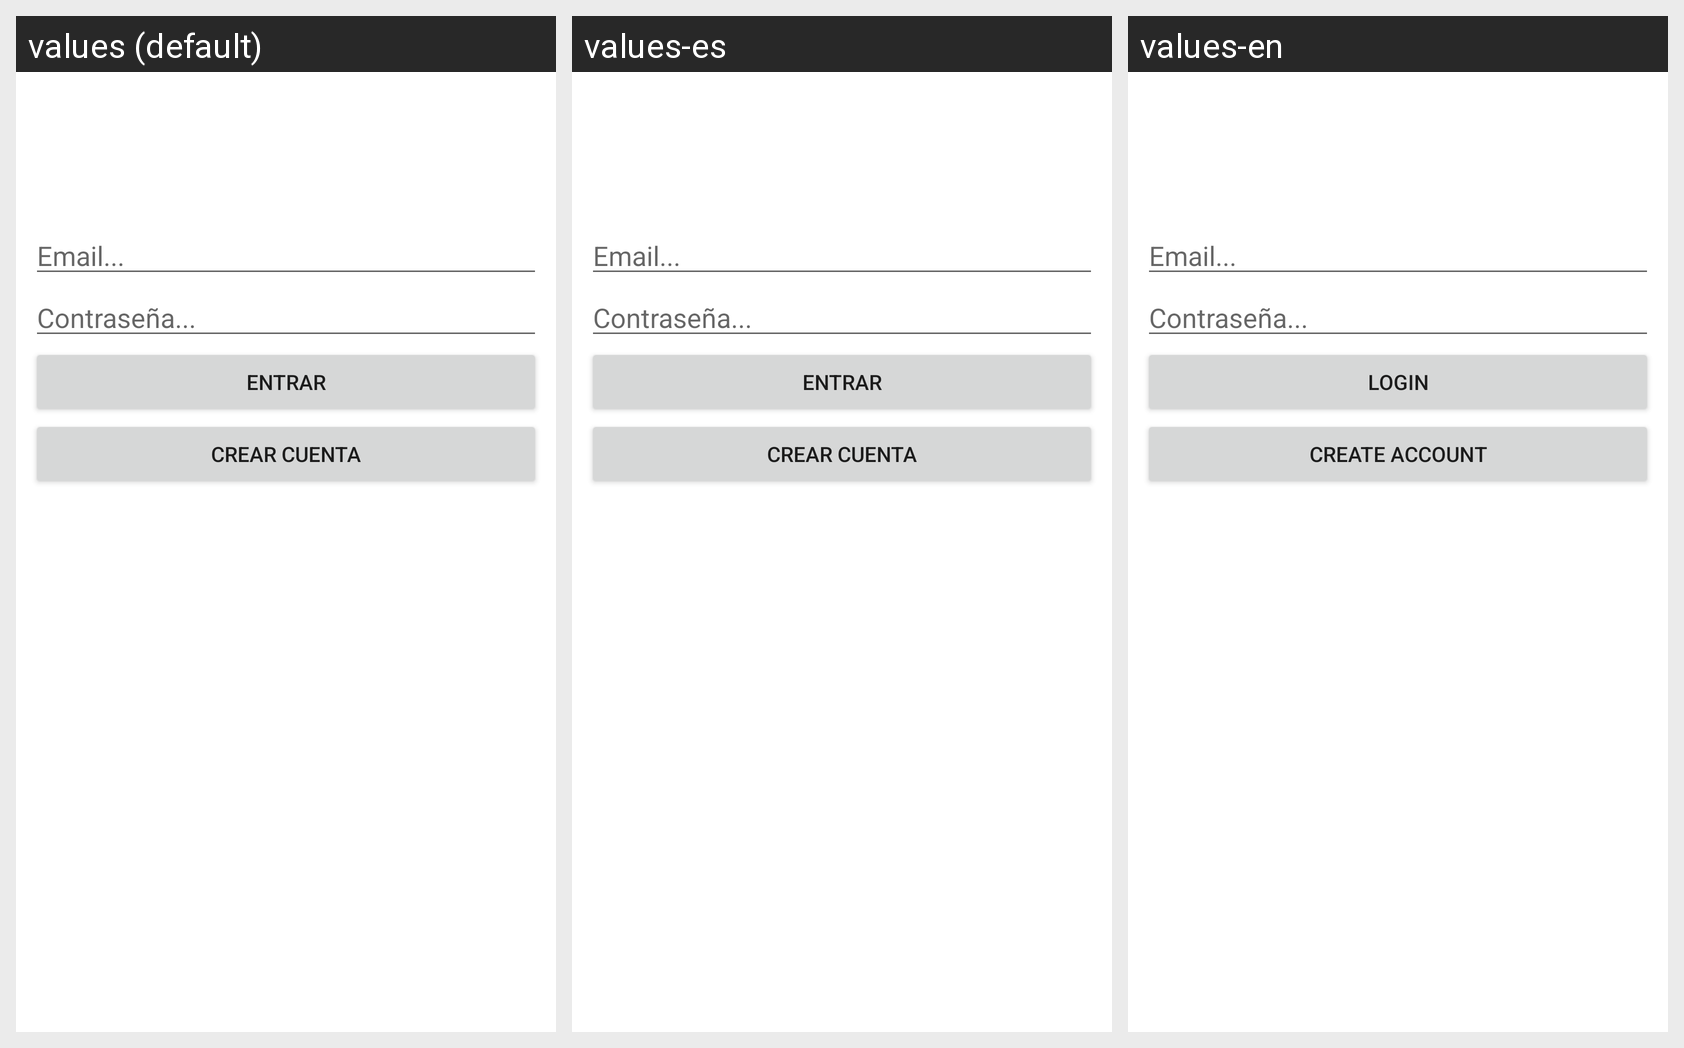

For this localized Android screen grid, give each drawn string resource with its value in every locale shown.
Android screen res/layout/activity_login.xml rendered under 3 locales, left to right: values (default), values-es, values-en. Device: Nexus 5 (rendered at 1080×1920; each locale shown at half size, 540×960, under a caption strip naming it); theme Theme.DispMov.
Strings drawn on this screen, with the default value and each locale's value (text and hints the layout hard-codes appear in the picture but are not listed):

login_btn
  values: Entrar
  values-es: Entrar
  values-en: Login

create_btn
  values: Crear Cuenta
  values-es: Crear Cuenta
  values-en: Create account
